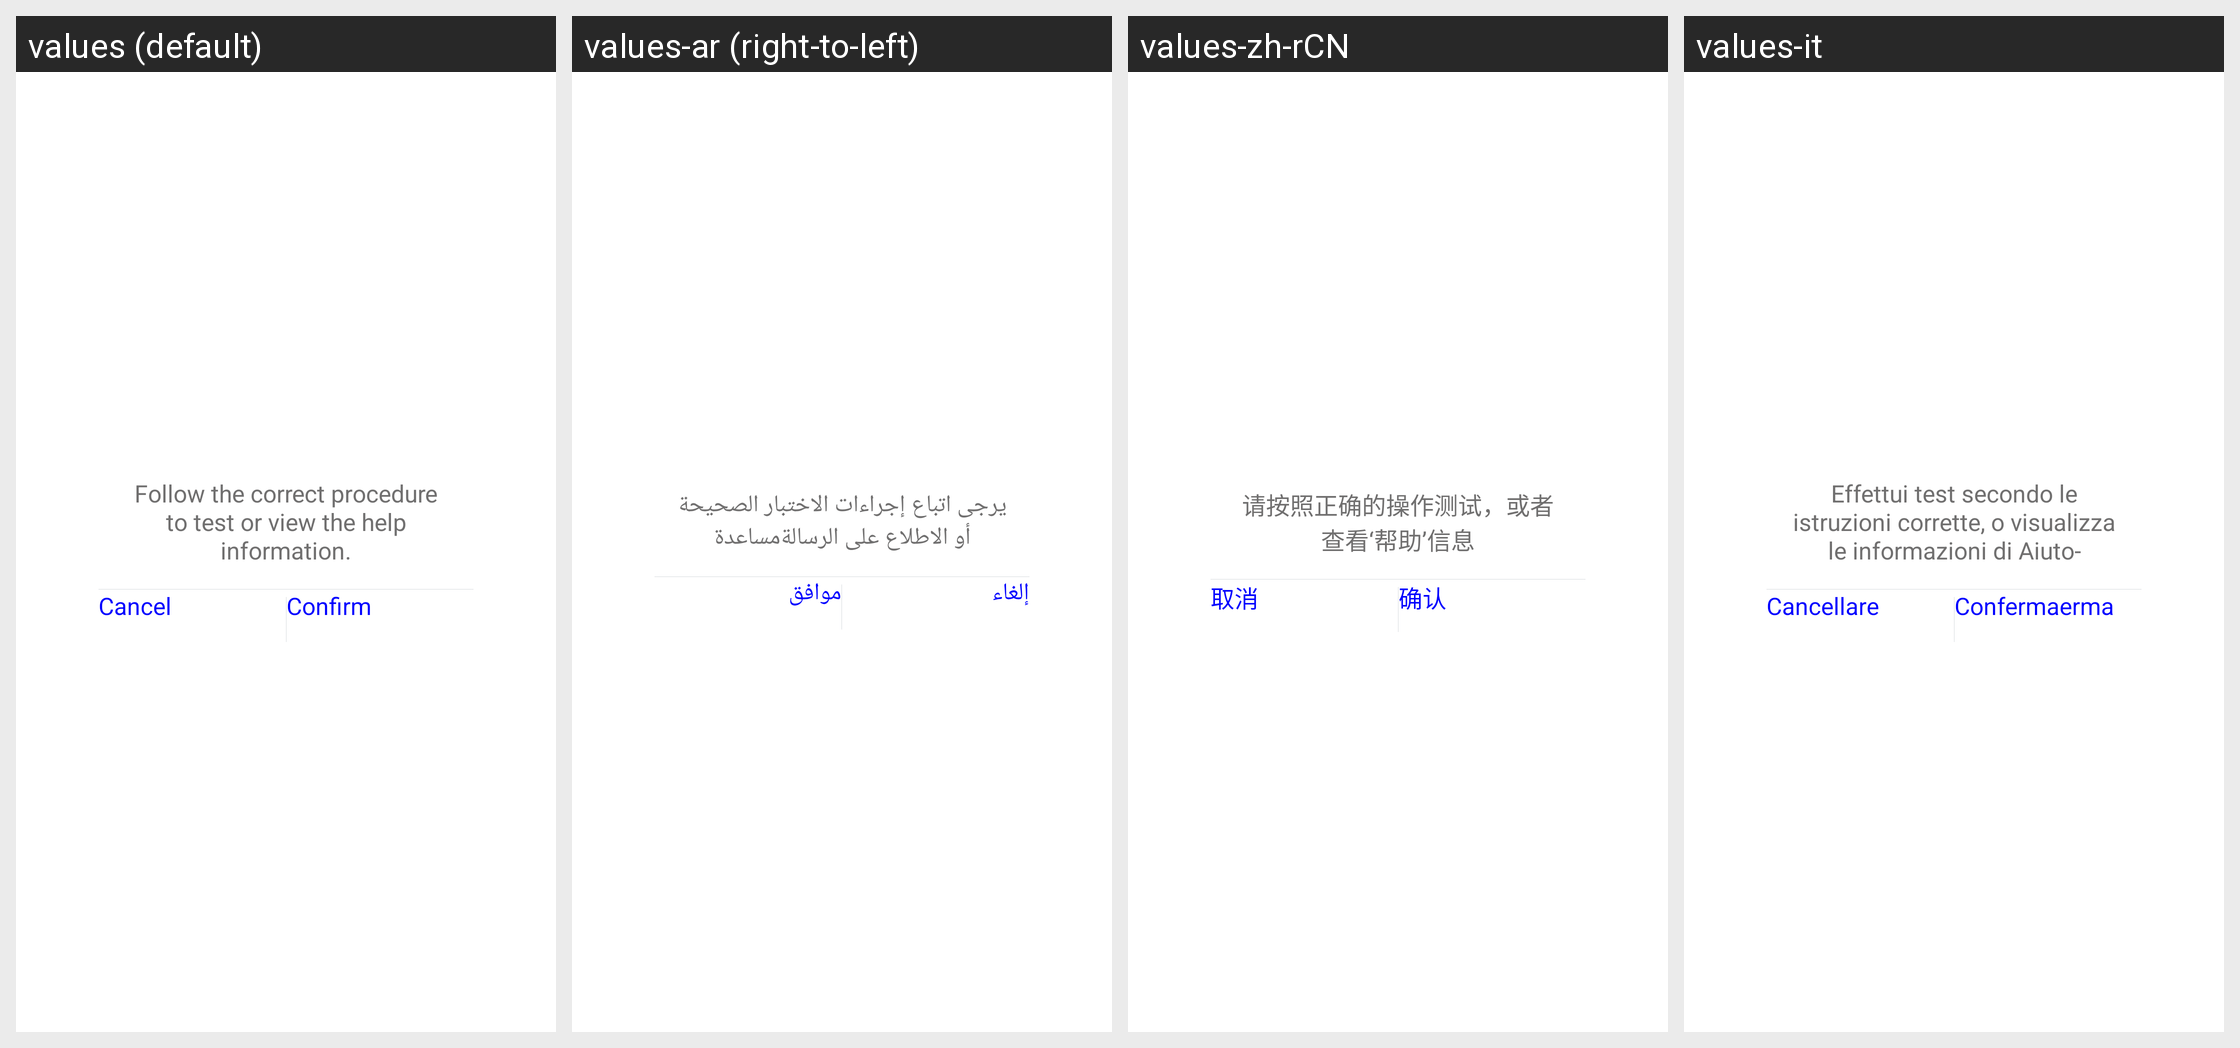

The same Android screen rendered under several of its app's locales, left to right. List the strings drawn on it with the default value and each locale's translation.
Android screen res/layout/normal_dialog_no_title.xml rendered under 4 locales, left to right: values (default), values-ar (right-to-left), values-zh-rCN, values-it. Device: Nexus 5 (rendered at 1080×1920; each locale shown at half size, 540×960, under a caption strip naming it); theme AppTheme.
Other locales in the repository, not shown: values-af, values-am, values-az, values-be, values-bg, values-bn, values-bs, values-ca, values-cs, values-da, values-de, values-el, values-en-rGB, values-es, values-es-rUS, values-et, values-eu, values-fa, values-fi, values-fr, values-fr-rCA, values-gl, values-gu, values-hi, values-hi-rIN, values-hr, values-hu, values-hy, values-in, values-is, values-iw, values-ja, values-ka, values-kk, values-km, values-kn, values-ko, values-ky, values-lo, values-lt, values-lv, values-mk, values-ml, values-mn, values-mr, values-ms, values-my, values-nb, values-ne, values-nl, values-pa, values-pl, values-pt, values-pt-rPT, values-ro, values-ru, values-si, values-sk, values-sl, values-sq, values-sr, values-sv, values-sw, values-ta, values-te, values-th, values-tl, values-tr, values-uk, values-ur, values-uz, values-vi, values-zh-rHK, values-zh-rMO, values-zh-rTW, values-zu.
Strings drawn on this screen, with the default value and each locale's value (text and hints the layout hard-codes, and strings that could not be matched under every locale, appear in the picture but are not listed):

Body_Test_Timeout_Tips
  values: Follow the correct procedure to test or view the help information.
  values-ar: يرجى اتباع إجراءات الاختبار الصحيحة أو الاطلاع على الرسالةمساعدة
  values-zh-rCN: 请按照正确的操作测试，或者查看‘帮助’信息
  values-it: Effettui test secondo le istruzioni corrette, o visualizza le informazioni di Aiuto-

cancel
  values: Cancel
  values-ar: إلغاء
  values-zh-rCN: 取消
  values-it: Cancellare

confirm
  values: Confirm
  values-ar: موافق
  values-zh-rCN: 确认
  values-it: Confermaerma
